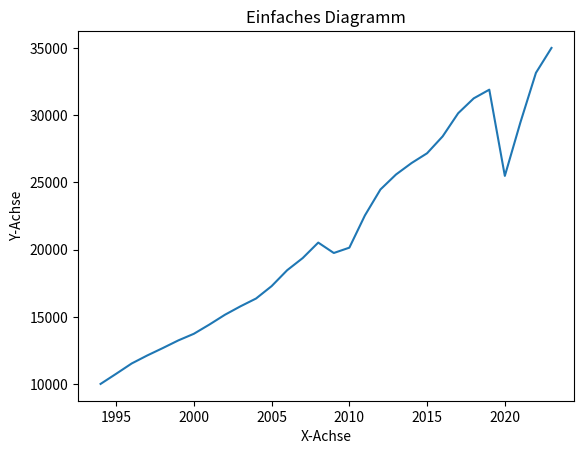

Recreate this plot in Python.
import matplotlib.pyplot as plt

# Daten für das Diagramm
x = [1994, 1995, 1996, 1997, 1998, 1999, 2000, 2001, 2002, 2003,
                2004, 2005, 2006, 2007, 2008, 2009, 2010, 2011, 2012, 2013,
                2014, 2015, 2016, 2017, 2018, 2019, 2020, 2021, 2022, 2023]
y = [10012, 10764, 11532, 12127, 12678, 13248, 13741, 14428, 15157, 15785,
          16364, 17284, 18468, 19372, 20523, 19749, 20145, 22541, 24473, 25586,
          26438, 27167, 28422, 30145, 31250, 31894, 25483, 29455, 33147, 35000] # Hier stehen jetzt einfach mal die Einahmen der Deutschen Bahn als Testdaten

# Erstellen eines Plots
plt.plot(x, y)

# Hinzufügen von Titeln und Beschriftungen
plt.title('Einfaches Diagramm')
plt.xlabel('X-Achse')
plt.ylabel('Y-Achse')

# Anzeigen des Diagramms
plt.show()
